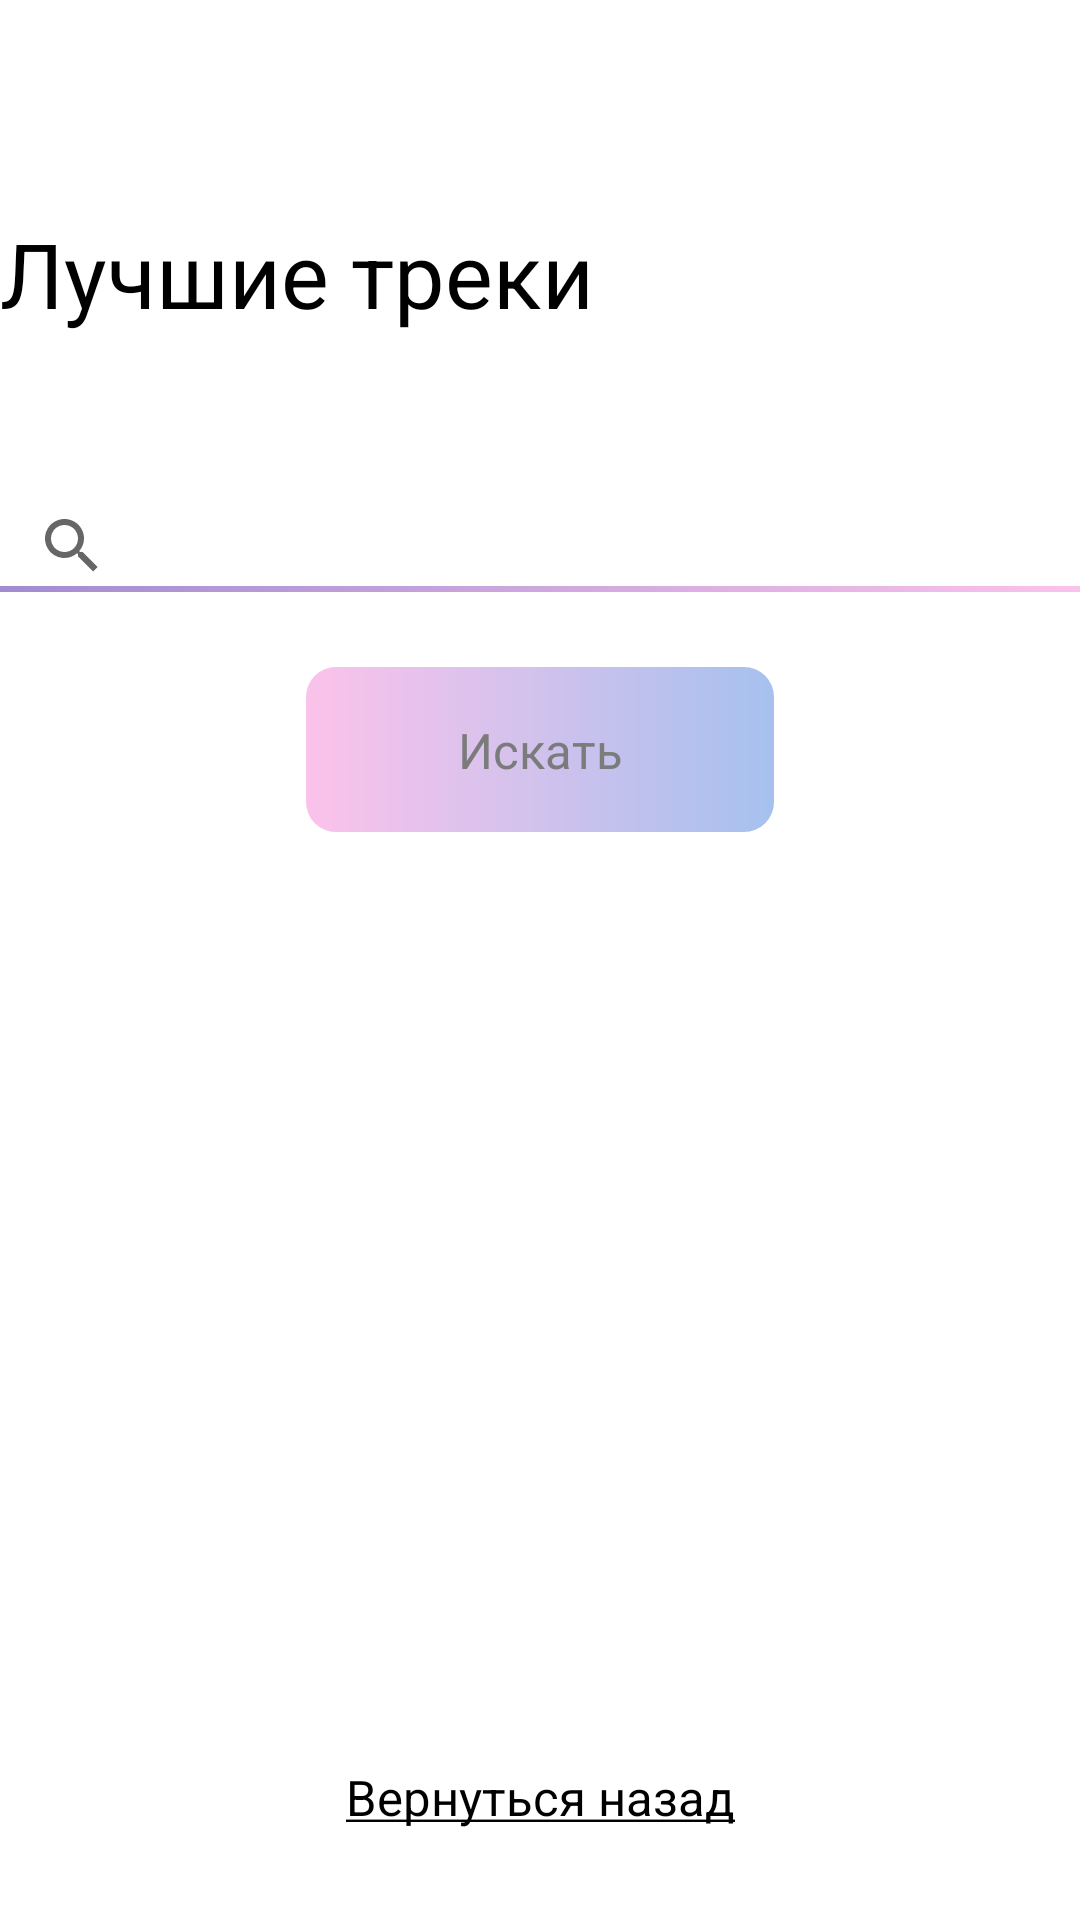

Layout XML and referenced resources for this Android screen:
<!-- AndroidManifest.xml: application theme Theme.NoActionBar.FullScreen -->
<!-- res/layout/fragment_artist_get_top_tracks.xml -->
<?xml version="1.0" encoding="utf-8"?>
<androidx.constraintlayout.widget.ConstraintLayout xmlns:android="http://schemas.android.com/apk/res/android"
    xmlns:app="http://schemas.android.com/apk/res-auto"
    xmlns:tools="http://schemas.android.com/tools"
    android:layout_width="match_parent"
    android:layout_height="match_parent"
    android:layout_marginHorizontal="30dp"
    tools:context=".ArtistGetTopTracks">

    <ScrollView
        android:layout_width="match_parent"
        android:layout_height="0dp"
        android:orientation="vertical"
        android:layout_marginBottom="20dp"
        app:layout_constraintBottom_toTopOf="@+id/btnComeBack"
        app:layout_constraintTop_toTopOf="parent">

        <LinearLayout
            android:layout_width="match_parent"
            android:layout_height="wrap_content"
            android:orientation="vertical">

            <TextView
                style="@style/roboto_bold_29"
                android:layout_width="wrap_content"
                android:layout_height="wrap_content"
                android:layout_marginTop="71dp"
                android:text="Лучшие треки"
                android:textColor="@color/black" />

            <androidx.appcompat.widget.SearchView
                android:id="@+id/svSearch"
                style="@style/search_style"
                android:layout_width="match_parent"
                android:layout_height="27dp"
                android:layout_marginTop="57dp"
                app:layout_constraintTop_toBottomOf="@+id/tvHeader"
                app:queryHint="Кого ищем?" />

            <ImageView
                android:id="@+id/imageView"
                android:layout_width="match_parent"
                android:layout_height="2dp"
                android:background="@drawable/gradient_purple_lite_to_pink"
                app:layout_constraintEnd_toEndOf="@+id/svSearch"
                app:layout_constraintStart_toStartOf="@+id/svSearch"
                app:layout_constraintTop_toBottomOf="@+id/svSearch" />

            <androidx.constraintlayout.widget.ConstraintLayout
                android:layout_width="wrap_content"
                android:layout_height="wrap_content"
                android:layout_gravity="center_horizontal"
                android:layout_marginTop="25dp">

                <ImageButton
                    android:id="@+id/btnSearch"
                    android:layout_width="156dp"
                    android:layout_height="55dp"
                    android:background="@drawable/background_button_3"
                    android:rotation="0"
                    app:layout_constraintStart_toStartOf="parent"
                    app:layout_constraintTop_toTopOf="parent" />

                <TextView
                    style="@style/roboto_regular_16"
                    android:layout_width="wrap_content"
                    android:layout_height="wrap_content"
                    android:text="Искать"
                    android:textColor="@color/light_gray"
                    app:layout_constraintBottom_toBottomOf="@+id/btnSearch"
                    app:layout_constraintEnd_toEndOf="@+id/btnSearch"
                    app:layout_constraintStart_toStartOf="@+id/btnSearch"
                    app:layout_constraintTop_toTopOf="@+id/btnSearch" />
            </androidx.constraintlayout.widget.ConstraintLayout>

            <androidx.recyclerview.widget.RecyclerView
                android:id="@+id/recyclerView"
                android:layout_width="match_parent"
                android:layout_height="wrap_content"
                android:layout_marginTop="56dp"
                android:layout_marginBottom="20dp"
                app:layoutManager="androidx.recyclerview.widget.LinearLayoutManager"
                tools:listitem="@layout/add_track" />
        </LinearLayout>
    </ScrollView>


    <TextView
        android:id="@+id/btnComeBack"
        style="@style/roboto_regular_16"
        android:layout_width="wrap_content"
        android:layout_height="wrap_content"
        android:layout_marginBottom="30dp"
        android:clickable="true"
        android:focusable="true"
        android:focusableInTouchMode="false"
        android:text="@string/come_back_underline"
        android:textColor="@color/black"
        android:textDirection="firstStrongLtr"
        app:layout_constraintBottom_toBottomOf="parent"
        app:layout_constraintEnd_toEndOf="parent"
        app:layout_constraintStart_toStartOf="parent" />

</androidx.constraintlayout.widget.ConstraintLayout>
<!-- res/layout/add_track.xml (included above) -->
<?xml version="1.0" encoding="utf-8"?>
<androidx.constraintlayout.widget.ConstraintLayout xmlns:android="http://schemas.android.com/apk/res/android"
    xmlns:app="http://schemas.android.com/apk/res-auto"
    android:id="@+id/item"
    android:layout_width="match_parent"
    android:layout_height="wrap_content"
    android:clickable="true"
    android:focusable="true"
    android:focusableInTouchMode="false"
    android:paddingBottom="35dp">

    <ImageView
        android:id="@+id/ivImgAlbum"
        android:layout_width="80dp"
        android:layout_height="80dp"
        app:layout_constraintStart_toStartOf="parent"
        app:layout_constraintTop_toTopOf="parent" />

    <TextView
        android:id="@+id/tvNameTrack"
        style="@style/roboto_bold_19"
        android:layout_width="0dp"
        android:layout_height="wrap_content"
        android:layout_marginStart="24dp"
        android:text="Добро пожаловать на шабаш Добро пожаловать на шабаш"
        android:textColor="@color/gray"
        app:layout_constraintEnd_toEndOf="parent"
        app:layout_constraintStart_toEndOf="@+id/ivImgAlbum"
        app:layout_constraintTop_toTopOf="parent" />

</androidx.constraintlayout.widget.ConstraintLayout>
<!-- resources referenced by this layout -->
<resources>
  <color name="black">#FF000000</color>
  <color name="gray">#6D6D6D</color>
  <color name="light_gray">#7B7B7B</color>
  <!-- drawable background_button_3 (drawable) -->
  <?xml version="1.0" encoding="utf-8"?>
  <ripple xmlns:android="http://schemas.android.com/apk/res/android"
       android:color="@color/light_gray">
  
      <item android:drawable="@drawable/gradient_button_3"/>
  
  </ripple>
  <!-- drawable gradient_purple_lite_to_pink (drawable) -->
  <?xml version="1.0" encoding="utf-8"?>
  <shape xmlns:android="http://schemas.android.com/apk/res/android"
      android:shape="rectangle">
  
      <gradient android:startColor="@color/purple_light"
          android:endColor="@color/pink_light"/>
  
  </shape>
  <string name="come_back_underline"><u>Вернуться назад</u></string>
  <style name="roboto_bold_19">
          <item name="android:textSize">9.5pt</item>
          <item name="fontFamily">@font/roboto_bold</item>
      </style>
  <style name="roboto_bold_29">
          <item name="android:textSize">14.5pt</item>
          <item name="fontFamily">@font/roboto_bold</item>
      </style>
  <style name="roboto_regular_16">
          <item name="android:textSize">8pt</item>
          <item name="fontFamily">@font/roboto_regular</item>
      </style>
  <style name="search_style">
          <item name="android:textColor">@color/black</item>
          <item name="android:textSize">8pt</item>
          <item name="fontFamily">@font/roboto_regular</item>
      </style>
  <style name="Theme.NoActionBar.FullScreen" parent="Theme.MaterialComponents.DayNight.NoActionBar">
          <item name="windowNoTitle">true</item>
          <item name="windowActionBar">false</item>
          <item name="android:windowFullscreen">true</item>
          <item name="android:windowContentOverlay">@null</item>
      </style>
  <!-- drawable gradient_button_3 (drawable) -->
  <?xml version="1.0" encoding="utf-8"?>
  <shape xmlns:android="http://schemas.android.com/apk/res/android" android:shape="rectangle">
  
      <gradient android:startColor="@color/pink_light"
          android:endColor="@color/sky"/>
  
      <corners android:radius="10dp"/>
  
  </shape>
  <color name="purple_light">#A18CD1</color>
  <color name="pink_light">#FBC2EB</color>
  <color name="sky">#A6C1EE</color>
</resources>
